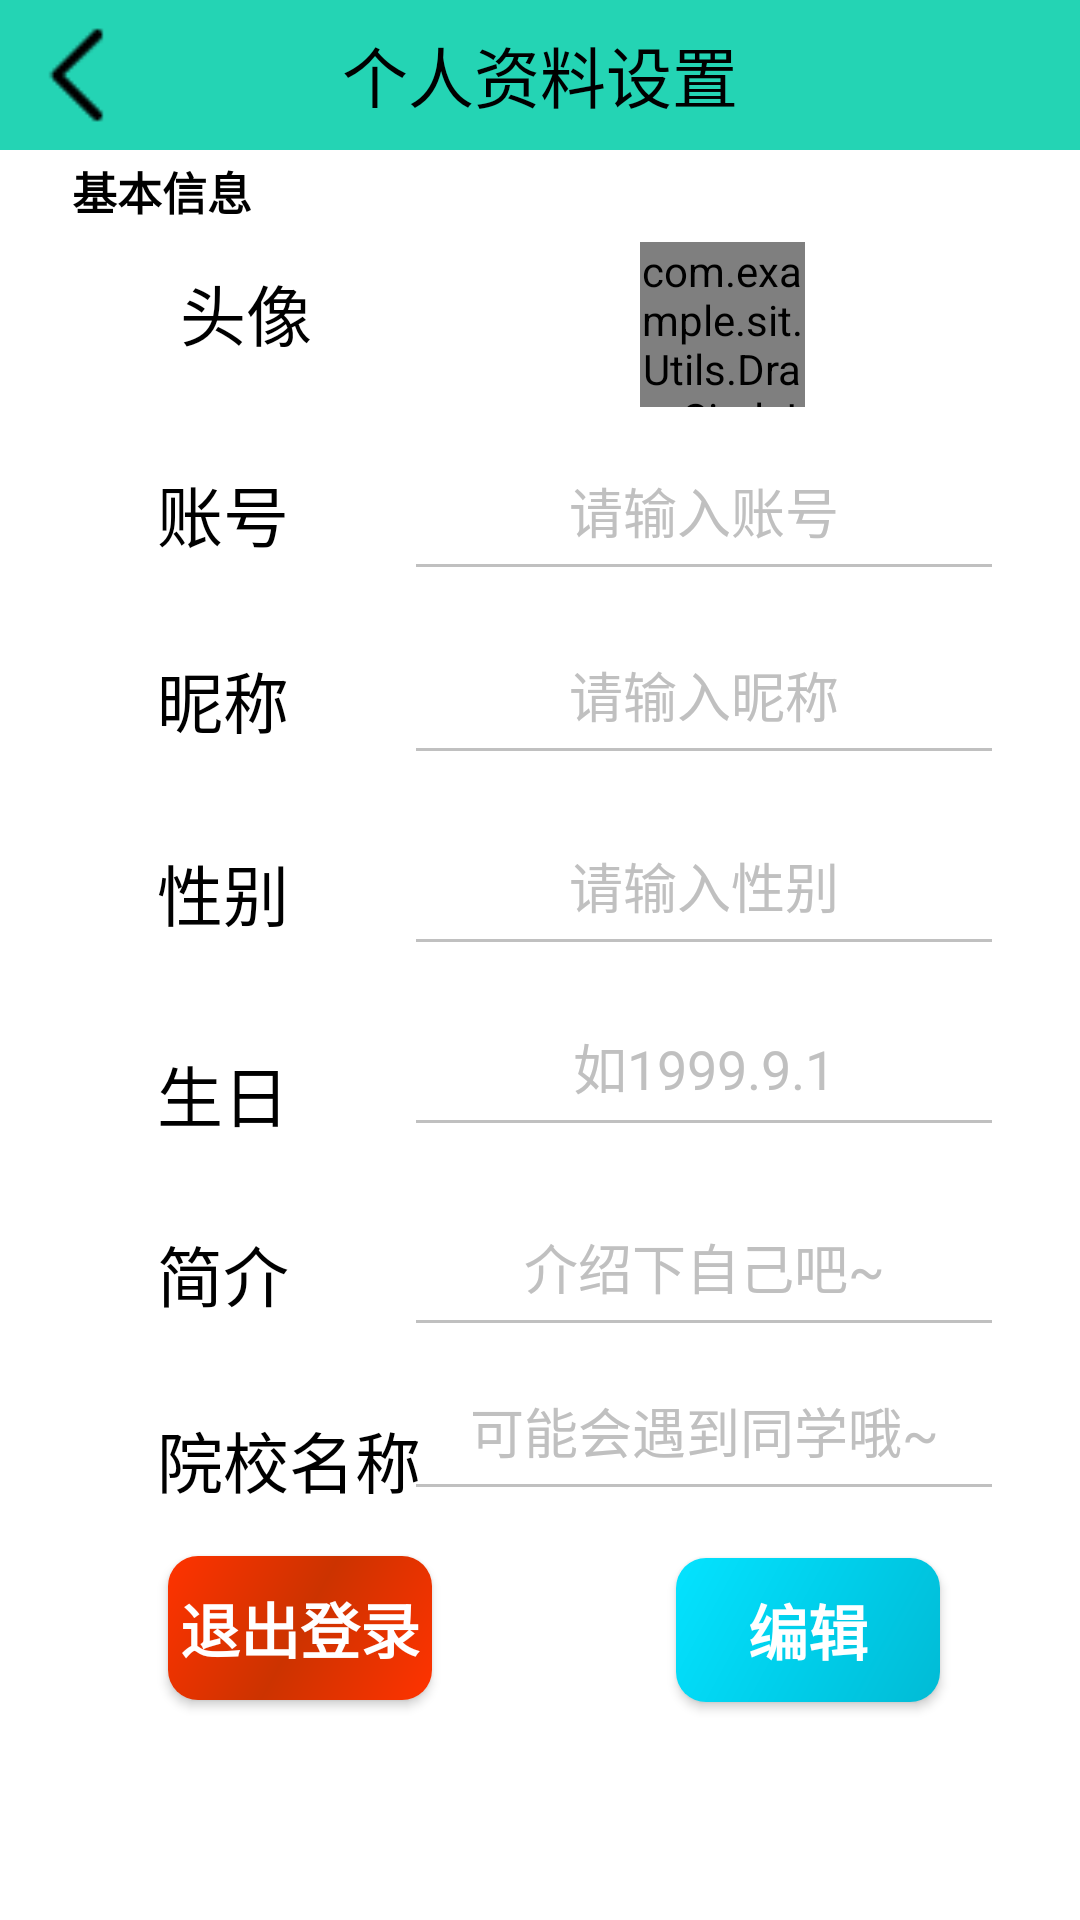

Here is an Android app screen rendered from its layout file. Give the layout XML and the strings, colors and styles it references.
<!-- AndroidManifest.xml: application theme Theme.AppCompat.NoActionBar -->
<!-- res/layout/edit_personal_message.xml -->
<?xml version="1.0" encoding="utf-8"?>
<androidx.constraintlayout.widget.ConstraintLayout xmlns:android="http://schemas.android.com/apk/res/android"
    xmlns:app="http://schemas.android.com/apk/res-auto"
    xmlns:tools="http://schemas.android.com/tools"
    android:layout_width="match_parent"
    android:layout_height="match_parent"
    android:background="@color/white"
    tools:context=".UI.Activity.EditPersonalMessageActivity">

    <include
        android:id="@+id/include"
        layout="@layout/edit_personal_message_titelbar" />

    <TextView
        android:layout_width="wrap_content"
        android:layout_height="wrap_content"
        android:layout_marginStart="24dp"
        android:layout_marginLeft="24dp"
        android:text="基本信息"
        android:textSize="15dp"
        android:textStyle="bold"
        android:textColor="@color/black"
        app:layout_constraintBottom_toBottomOf="parent"
        app:layout_constraintStart_toStartOf="parent"
        app:layout_constraintTop_toTopOf="parent"
        app:layout_constraintVertical_bias="0.085"
        tools:ignore="MissingConstraints" />

    <TextView
        android:id="@+id/textView7"
        android:layout_width="wrap_content"
        android:layout_height="wrap_content"
        android:layout_marginStart="60dp"
        android:text="头像"
        android:textColor="@color/black"
        android:textSize="22sp"
        app:layout_constraintBottom_toBottomOf="parent"
        app:layout_constraintStart_toStartOf="parent"
        app:layout_constraintTop_toTopOf="parent"
        app:layout_constraintVertical_bias="0.145"
        tools:ignore="MissingConstraints" />

    <TextView
        android:id="@+id/textView11"
        android:layout_width="wrap_content"
        android:layout_height="wrap_content"
        android:text="账号"
        android:textSize="22sp"
        android:textColor="@color/black"
        app:layout_constraintBottom_toBottomOf="parent"
        app:layout_constraintEnd_toEndOf="parent"
        app:layout_constraintHorizontal_bias="0.166"
        app:layout_constraintStart_toStartOf="parent"
        app:layout_constraintTop_toTopOf="parent"
        app:layout_constraintVertical_bias="0.255"
        tools:ignore="MissingConstraints" />

    <TextView
        android:id="@+id/textView10"
        android:layout_width="wrap_content"
        android:layout_height="wrap_content"
        android:text="昵称"
        android:textSize="22sp"
        android:textColor="@color/black"
        app:layout_constraintBottom_toBottomOf="parent"
        app:layout_constraintEnd_toEndOf="parent"
        app:layout_constraintHorizontal_bias="0.166"
        app:layout_constraintStart_toStartOf="parent"
        app:layout_constraintTop_toTopOf="parent"
        app:layout_constraintVertical_bias="0.357"
        tools:ignore="MissingConstraints" />

    <TextView
        android:id="@+id/textView9"
        android:layout_width="wrap_content"
        android:layout_height="wrap_content"
        android:text="性别"
        android:textSize="22sp"
        android:textColor="@color/black"
        app:layout_constraintBottom_toBottomOf="parent"
        app:layout_constraintEnd_toEndOf="parent"
        app:layout_constraintHorizontal_bias="0.166"
        app:layout_constraintStart_toStartOf="parent"
        app:layout_constraintTop_toTopOf="parent"
        app:layout_constraintVertical_bias="0.463"
        tools:ignore="MissingConstraints" />

    <TextView
        android:id="@+id/textView8"
        android:layout_width="wrap_content"
        android:layout_height="wrap_content"
        android:text="生日"
        android:textSize="22sp"
        android:textColor="@color/black"
        app:layout_constraintBottom_toBottomOf="parent"
        app:layout_constraintEnd_toEndOf="parent"
        app:layout_constraintHorizontal_bias="0.166"
        app:layout_constraintStart_toStartOf="parent"
        app:layout_constraintTop_toTopOf="parent"
        app:layout_constraintVertical_bias="0.573"
        tools:ignore="MissingConstraints" />

    <TextView
        android:layout_width="wrap_content"
        android:layout_height="wrap_content"
        android:text="简介"
        android:textSize="22sp"
        android:textColor="@color/black"
        app:layout_constraintBottom_toBottomOf="parent"
        app:layout_constraintEnd_toEndOf="parent"
        app:layout_constraintHorizontal_bias="0.166"
        app:layout_constraintStart_toStartOf="parent"
        app:layout_constraintTop_toTopOf="parent"
        app:layout_constraintVertical_bias="0.672"
        tools:ignore="MissingConstraints" />

    <TextView
        android:id="@+id/textView12"
        android:layout_width="wrap_content"
        android:layout_height="wrap_content"
        android:text="院校名称"
        android:textSize="22sp"
        android:textColor="@color/black"
        app:layout_constraintBottom_toBottomOf="parent"
        app:layout_constraintEnd_toEndOf="parent"
        app:layout_constraintHorizontal_bias="0.193"
        app:layout_constraintStart_toStartOf="parent"
        app:layout_constraintTop_toTopOf="parent"
        app:layout_constraintVertical_bias="0.774"
        tools:ignore="MissingConstraints" />

    <com.example.sit.Utils.DrawCircleImageViewUtil
        android:id="@+id/header_image"
        android:layout_width="55dp"
        android:layout_height="55dp"
        app:layout_constraintBottom_toBottomOf="parent"
        app:layout_constraintEnd_toEndOf="parent"
        app:layout_constraintHorizontal_bias="0.699"
        app:layout_constraintStart_toStartOf="parent"
        app:layout_constraintTop_toTopOf="parent"
        app:layout_constraintVertical_bias="0.138" />

    <EditText
        android:id="@+id/userNameEditText"
        android:layout_width="200dp"
        android:layout_height="50dp"
        android:gravity="center_horizontal"
        android:hint="请输入账号"
        android:textSize="18dp"
        android:enabled="false"
        android:textColorHint="@color/silver"
        android:textColor="@color/black"
        android:theme="@style/MyEditText"
        app:layout_constraintBottom_toBottomOf="parent"
        app:layout_constraintEnd_toEndOf="parent"
        app:layout_constraintHorizontal_bias="0.842"
        app:layout_constraintStart_toStartOf="parent"
        app:layout_constraintTop_toTopOf="parent"
        app:layout_constraintVertical_bias="0.249" />

    <EditText
        android:id="@+id/userNickNameEditText"
        android:layout_width="200dp"
        android:layout_height="50dp"
        android:gravity="center_horizontal"
        android:hint="请输入昵称"
        android:textSize="18dp"
        android:textColorHint="@color/silver"
        android:textColor="@color/black"
        android:theme="@style/MyEditText"
        android:enabled="false"
        android:singleLine="true"
        app:layout_constraintBottom_toBottomOf="parent"
        app:layout_constraintEnd_toEndOf="parent"
        app:layout_constraintHorizontal_bias="0.842"
        app:layout_constraintStart_toStartOf="parent"
        app:layout_constraintTop_toTopOf="parent"
        app:layout_constraintVertical_bias="0.353" />

    <EditText
        android:id="@+id/userSexEditText"
        android:layout_width="200dp"
        android:layout_height="50dp"
        android:gravity="center_horizontal"
        android:hint="请输入性别"
        android:textSize="18dp"
        android:textColorHint="@color/silver"
        android:textColor="@color/black"
        android:theme="@style/MyEditText"
        android:enabled="false"
        app:layout_constraintBottom_toBottomOf="parent"
        app:layout_constraintEnd_toEndOf="parent"
        app:layout_constraintHorizontal_bias="0.842"
        app:layout_constraintStart_toStartOf="parent"
        app:layout_constraintTop_toTopOf="parent"
        app:layout_constraintVertical_bias="0.461" />

    <EditText
        android:id="@+id/userBirthEditText"
        android:layout_width="200dp"
        android:layout_height="50dp"
        android:gravity="center_horizontal"
        android:hint="如1999.9.1"
        android:textSize="18dp"
        android:textColorHint="@color/silver"
        android:textColor="@color/black"
        android:theme="@style/MyEditText"
        android:enabled="false"
        android:singleLine="true"
        app:layout_constraintBottom_toBottomOf="parent"
        app:layout_constraintEnd_toEndOf="parent"
        app:layout_constraintHorizontal_bias="0.842"
        app:layout_constraintStart_toStartOf="parent"
        app:layout_constraintTop_toTopOf="parent"
        app:layout_constraintVertical_bias="0.563" />

    <EditText
        android:id="@+id/userDesEditText"
        android:layout_width="200dp"
        android:layout_height="50dp"
        android:gravity="center_horizontal"
        android:hint="介绍下自己吧~"
        android:textSize="18dp"
        android:textColorHint="@color/silver"
        android:textColor="@color/black"
        android:theme="@style/MyEditText"
        android:enabled="false"
        android:singleLine="true"
        app:layout_constraintBottom_toBottomOf="parent"
        app:layout_constraintEnd_toEndOf="parent"
        app:layout_constraintHorizontal_bias="0.842"
        app:layout_constraintStart_toStartOf="parent"
        app:layout_constraintTop_toTopOf="parent"
        app:layout_constraintVertical_bias="0.676" />

    <EditText
        android:id="@+id/userSchoolEditText"
        android:layout_width="200dp"
        android:layout_height="50dp"
        android:gravity="center_horizontal"
        android:hint="可能会遇到同学哦~"
        android:textSize="18dp"
        android:textColorHint="@color/silver"
        android:textColor="@color/black"
        android:theme="@style/MyEditText"
        android:enabled="false"
        android:singleLine="true"
        app:layout_constraintBottom_toBottomOf="parent"
        app:layout_constraintEnd_toEndOf="parent"
        app:layout_constraintHorizontal_bias="0.842"
        app:layout_constraintStart_toStartOf="parent"
        app:layout_constraintTop_toTopOf="parent"
        app:layout_constraintVertical_bias="0.769" />

    <Button
        android:id="@+id/edit_or_save"
        android:layout_width="wrap_content"
        android:layout_height="wrap_content"
        android:background="@drawable/circle_board_btn"
        android:text="编辑"
        android:textSize="20dp"
        android:textStyle="bold"
        app:layout_constraintBottom_toBottomOf="parent"
        app:layout_constraintEnd_toEndOf="parent"
        app:layout_constraintHorizontal_bias="0.829"
        app:layout_constraintStart_toStartOf="parent"
        app:layout_constraintTop_toTopOf="parent"
        app:layout_constraintVertical_bias="0.877"
        tools:ignore="MissingConstraints" />

    <Button
        android:id="@+id/user_logout"
        android:layout_width="wrap_content"
        android:layout_height="wrap_content"
        android:layout_marginStart="56dp"
        android:background="@drawable/circle_board_btn_logout"
        android:text="@string/edit_user_logout"
        android:textSize="20dp"
        android:textStyle="bold"
        app:layout_constraintBottom_toBottomOf="parent"
        app:layout_constraintStart_toStartOf="parent"
        app:layout_constraintTop_toTopOf="parent"
        app:layout_constraintVertical_bias="0.876" />

</androidx.constraintlayout.widget.ConstraintLayout>
<!-- res/layout/edit_personal_message_titelbar.xml (included above) -->
<?xml version="1.0" encoding="utf-8"?>
<RelativeLayout xmlns:android="http://schemas.android.com/apk/res/android"
    android:layout_width="match_parent"
    android:layout_height="50dp"
    android:background="@color/light_green">

    <ImageButton
        android:id="@+id/title_back"
        android:layout_width="35dp"
        android:layout_height="35dp"
        android:layout_marginVertical="7.5dp"
        android:layout_marginStart="10dp"
        android:background="@mipmap/back"
        android:backgroundTint="@color/black" />

    <TextView
        android:layout_width="wrap_content"
        android:layout_height="wrap_content"
        android:text="@string/edit_message_title"
        android:layout_centerVertical="true"
        android:layout_centerHorizontal="true"
        android:textColor="@color/black"
        android:textSize="22sp" />
</RelativeLayout>
<!-- resources referenced by this layout -->
<resources>
  <color name="black">#FF000000</color>
  <color name="light_green">#24D4B4</color>
  <color name="silver">#C0C0C0</color>
  <color name="white">#FFFFFFFF</color>
  <!-- drawable circle_board_btn (drawable) -->
  <?xml version="1.0" encoding="utf-8"?>
  <shape xmlns:android="http://schemas.android.com/apk/res/android">
      <gradient
          android:startColor="#01BBD5"
          android:centerColor="#00CFEB"
          android:endColor="#04E3FF"
          android:angle="135" />
      <corners
          android:radius="10dp"/>
  </shape>
  <!-- drawable circle_board_btn_logout (drawable) -->
  <?xml version="1.0" encoding="utf-8"?>
  <shape xmlns:android="http://schemas.android.com/apk/res/android">
      <gradient
          android:startColor="#FF3300"
          android:centerColor="#CC3300"
          android:endColor="#FF3300"
          android:angle="135" />
      <corners
          android:radius="10dp"/>
  </shape>
  <!-- mipmap back: png bitmap (mipmap-hdpi, 451 bytes) -->
  <string name="edit_message_title">个人资料设置</string>
  <string name="edit_user_logout">退出登录</string>
  <style name="MyEditText" parent="Theme.AppCompat.Light">
          <item name="colorControlNormal">@color/silver</item>
          <item name="colorControlActivated">@color/light_green</item>
      </style>
</resources>
